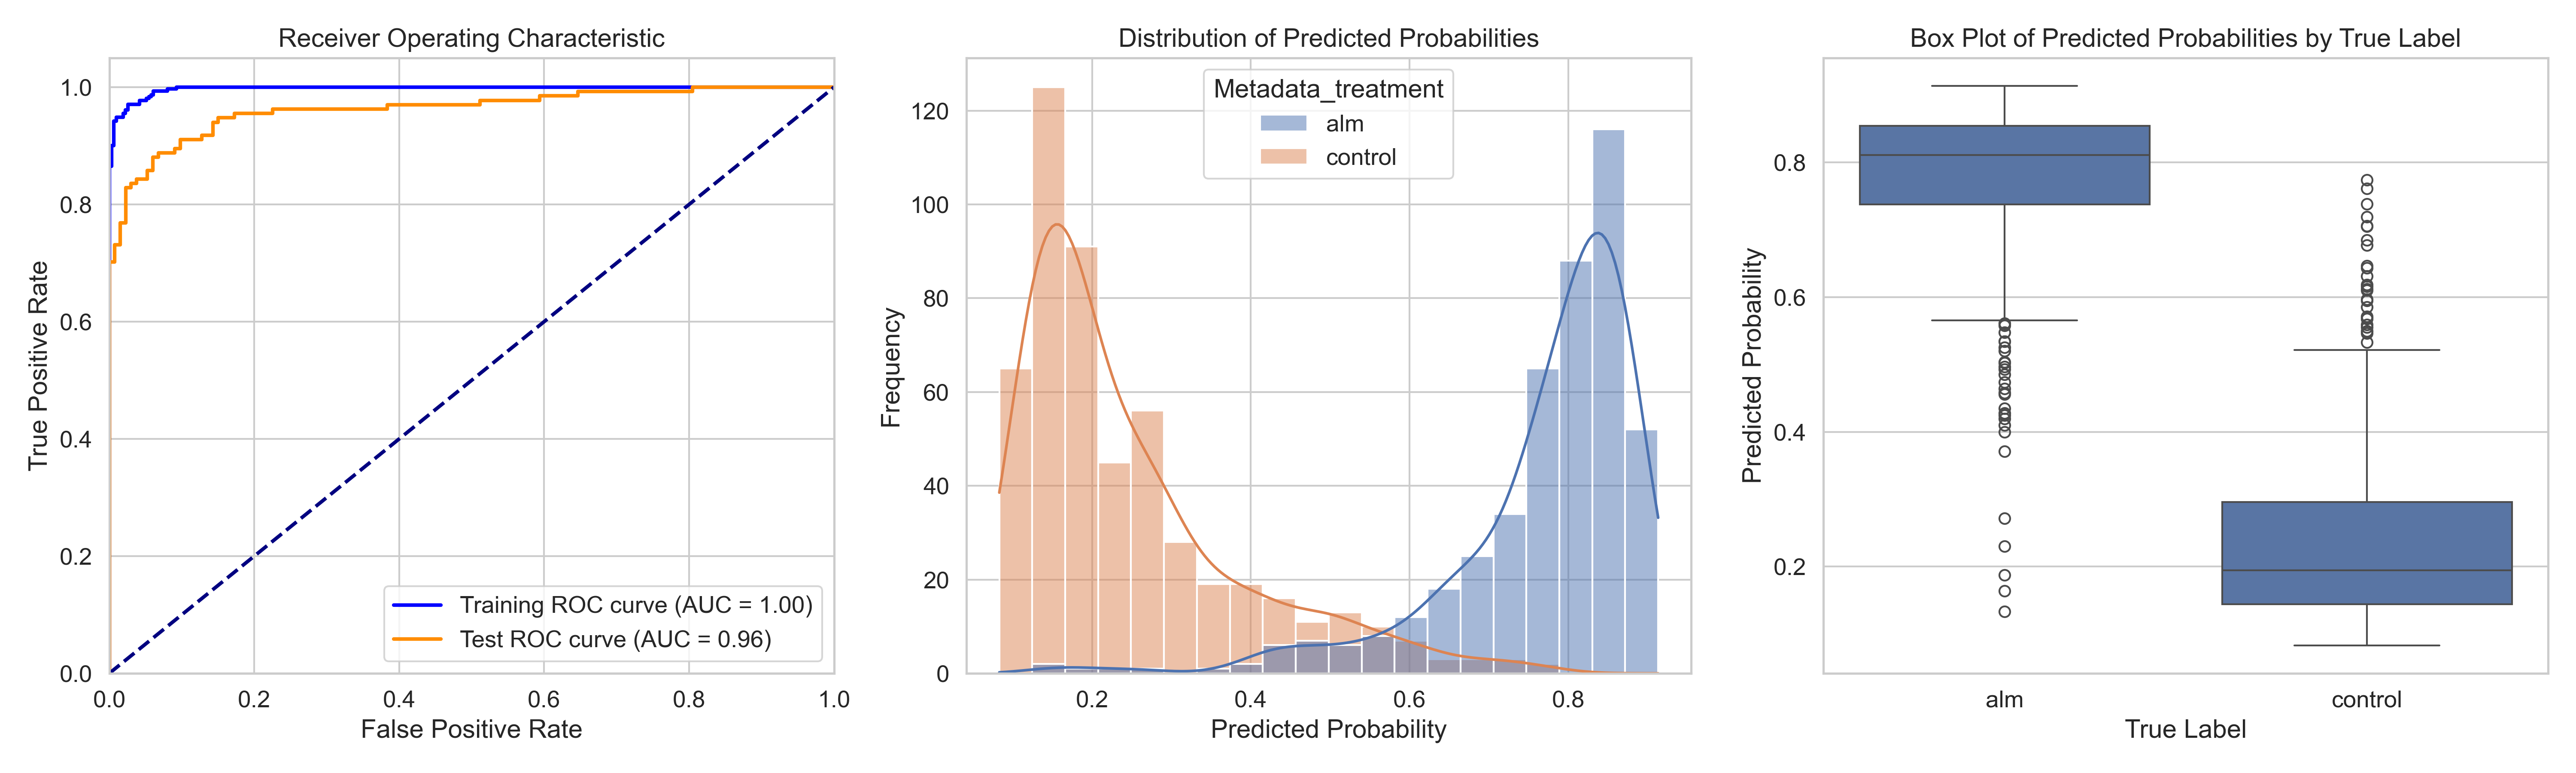

The table this chart was drawn from, first rows:
ObjectNumber, Metadata_site, Metadata_concentration, Metadata_hour, Metadata_treatment, Predicted_Probability, Is_Test, S
1, 0, 2.41, 1, alm, 0.8643, False, 0.6185
2, 0, 2.41, 1, alm, 0.6613, True, 0.4155
3, 0, 2.41, 1, alm, 0.8754, False, 0.6296
4, 0, 2.41, 1, alm, 0.8647, False, 0.6188
5, 0, 2.41, 1, alm, 0.8123, True, 0.5664
6, 0, 2.41, 1, alm, 0.8544, False, 0.6085
7, 0, 2.41, 1, alm, 0.7703, False, 0.5245
8, 0, 2.41, 1, alm, 0.6038, False, 0.358
9, 0, 2.41, 1, alm, 0.8468, True, 0.6009
10, 0, 2.41, 1, alm, 0.8981, False, 0.6523
11, 0, 2.41, 1, alm, 0.7297, False, 0.4839
12, 0, 2.41, 1, alm, 0.6554, False, 0.4095
13, 0, 2.41, 1, alm, 0.8779, False, 0.6321
14, 0, 2.41, 1, alm, 0.9014, True, 0.6555
15, 0, 2.41, 1, alm, 0.7738, True, 0.528
16, 0, 2.41, 1, alm, 0.8294, False, 0.5836
17, 0, 2.41, 1, alm, 0.8183, False, 0.5724
18, 0, 2.41, 1, alm, 0.8592, False, 0.6134
19, 0, 2.41, 1, alm, 0.8641, False, 0.6183
20, 0, 2.41, 1, alm, 0.845, False, 0.5991
21, 0, 2.41, 1, alm, 0.4248, True, 0.179
22, 0, 2.41, 1, alm, 0.7583, True, 0.5125
23, 0, 2.41, 1, alm, 0.8156, False, 0.5698
24, 0, 2.41, 1, alm, 0.8346, False, 0.5888
25, 0, 2.41, 1, alm, 0.7843, False, 0.5385
26, 0, 2.41, 1, alm, 0.749, False, 0.5032
27, 0, 2.41, 1, alm, 0.8234, False, 0.5776
28, 0, 2.41, 1, alm, 0.8637, True, 0.6179
29, 0, 2.41, 1, alm, 0.7989, False, 0.5531
30, 0, 2.41, 1, alm, 0.7833, False, 0.5375
31, 0, 2.41, 1, alm, 0.7177, False, 0.4719
32, 0, 2.41, 1, alm, 0.8332, False, 0.5874
33, 0, 2.41, 1, alm, 0.7959, True, 0.5501
34, 0, 2.41, 1, alm, 0.7465, False, 0.5007
35, 0, 2.41, 1, alm, 0.7688, True, 0.523
36, 0, 2.41, 1, alm, 0.7596, False, 0.5138
37, 0, 2.41, 1, alm, 0.8179, False, 0.572
38, 0, 2.41, 1, alm, 0.8736, False, 0.6278
1, 1, 2.41, 1, alm, 0.4278, False, 0.1819
2, 1, 2.41, 1, alm, 0.6701, False, 0.4243
3, 1, 2.41, 1, alm, 0.6962, True, 0.4503
4, 1, 2.41, 1, alm, 0.5652, False, 0.3194
5, 1, 2.41, 1, alm, 0.7249, False, 0.4791
6, 1, 2.41, 1, alm, 0.7518, True, 0.506
7, 1, 2.41, 1, alm, 0.7782, False, 0.5324
8, 1, 2.41, 1, alm, 0.8499, False, 0.6041
9, 1, 2.41, 1, alm, 0.7438, False, 0.498
10, 1, 2.41, 1, alm, 0.7818, True, 0.5359
11, 1, 2.41, 1, alm, 0.8897, True, 0.6439
12, 1, 2.41, 1, alm, 0.8752, True, 0.6294
13, 1, 2.41, 1, alm, 0.7995, True, 0.5537
14, 1, 2.41, 1, alm, 0.8218, False, 0.5759
15, 1, 2.41, 1, alm, 0.8825, True, 0.6367
16, 1, 2.41, 1, alm, 0.9039, True, 0.658
17, 1, 2.41, 1, alm, 0.7391, True, 0.4933
18, 1, 2.41, 1, alm, 0.4738, False, 0.228
19, 1, 2.41, 1, alm, 0.7466, False, 0.5007
20, 1, 2.41, 1, alm, 0.8457, False, 0.5999
21, 1, 2.41, 1, alm, 0.691, True, 0.4451
22, 1, 2.41, 1, alm, 0.525, False, 0.2792
... 901 more rows
